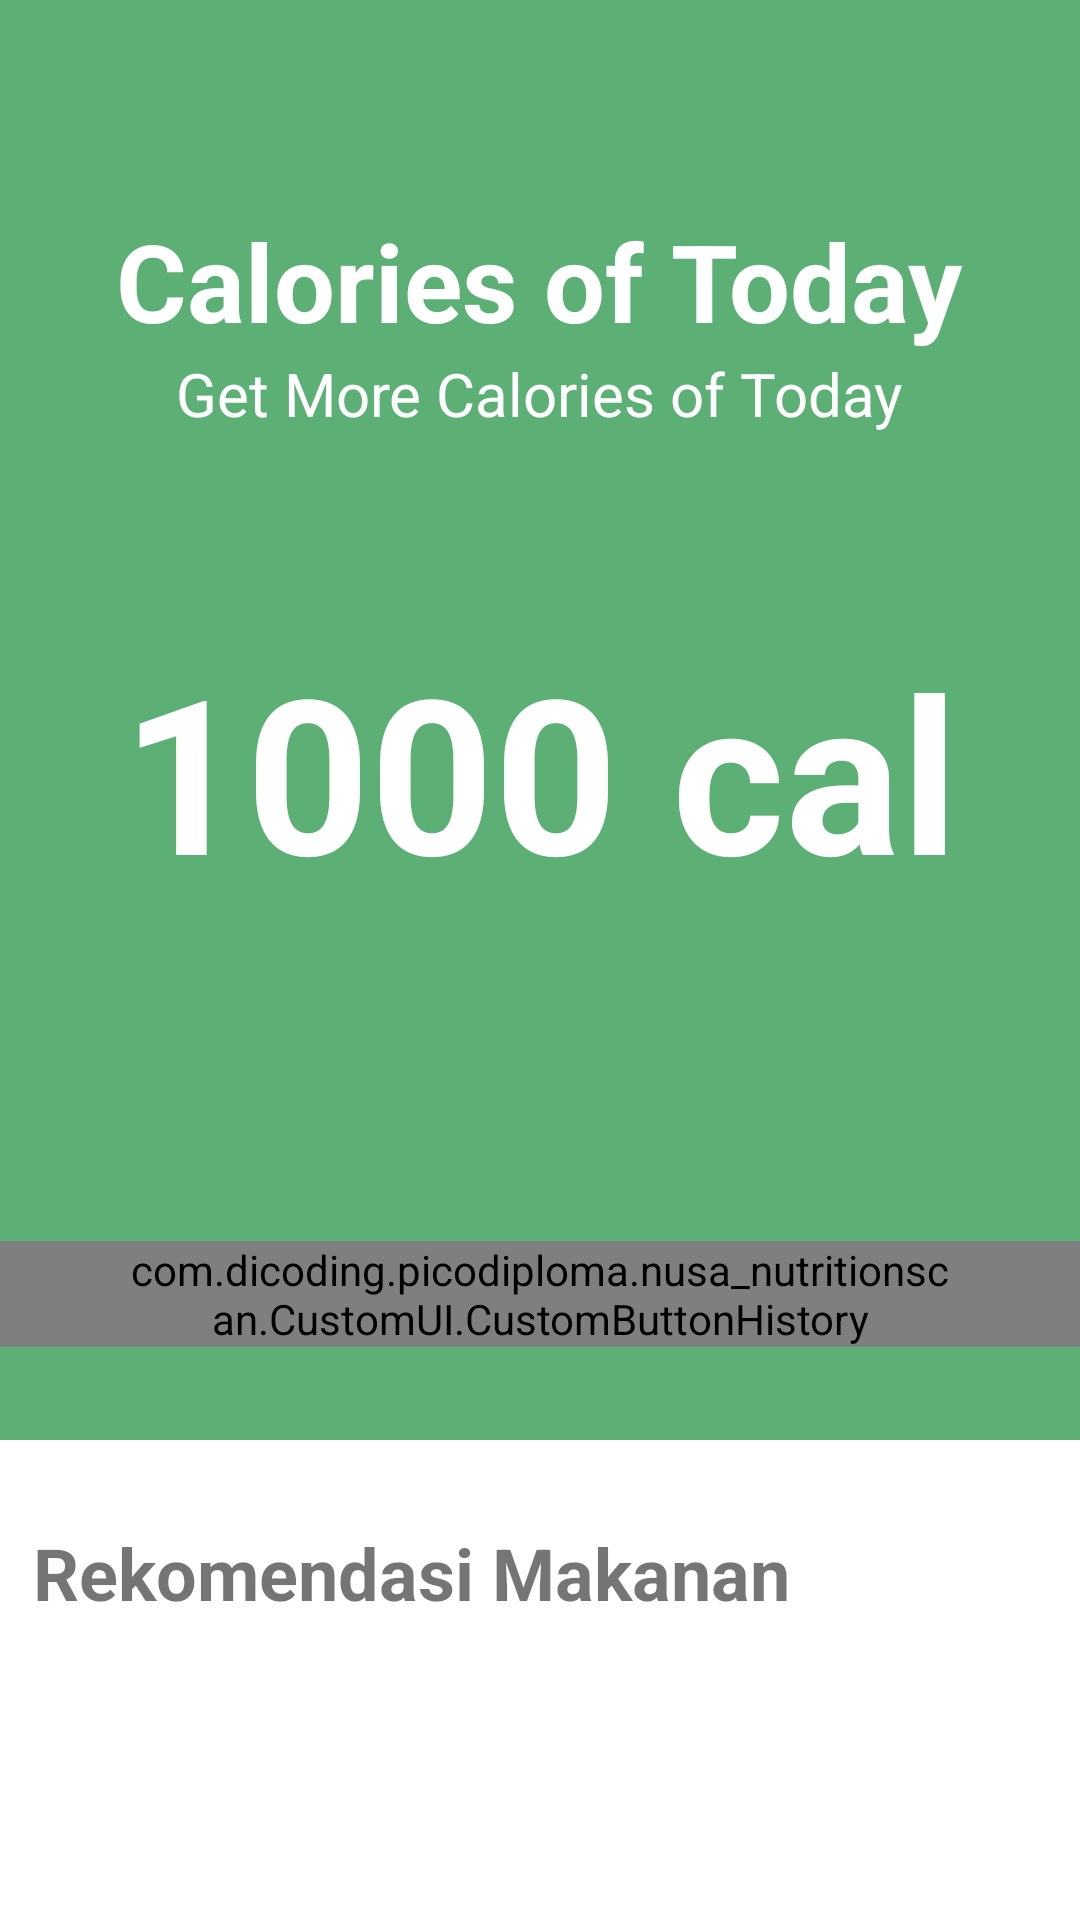

Write the Android layout XML for this screen, with the resource values it uses.
<!-- AndroidManifest.xml: application theme Theme.NuSaNutritionScan -->
<!-- res/layout/fragment_home.xml -->
<?xml version="1.0" encoding="utf-8"?>
<androidx.constraintlayout.widget.ConstraintLayout xmlns:android="http://schemas.android.com/apk/res/android"
    xmlns:app="http://schemas.android.com/apk/res-auto"
    xmlns:tools="http://schemas.android.com/tools"
    android:layout_width="match_parent"
    android:layout_height="match_parent"
    tools:context=".ui.home.HomeFragment">

    <androidx.constraintlayout.widget.ConstraintLayout
        android:id="@+id/green_field"
        android:layout_width="0dp"
        android:layout_height="480dp"
        android:background="@color/green"
        app:layout_constraintEnd_toEndOf="parent"
        app:layout_constraintStart_toStartOf="parent"
        app:layout_constraintTop_toTopOf="parent">

        <TextView
            android:id="@+id/titleHome"
            android:layout_width="wrap_content"
            android:layout_height="wrap_content"
            android:text="@string/home_title"
            android:textSize="36sp"
            android:textStyle="bold"
            android:textColor="@color/white"
            app:layout_constraintBottom_toBottomOf="parent"
            app:layout_constraintEnd_toEndOf="parent"
            app:layout_constraintHorizontal_bias="0.496"
            app:layout_constraintStart_toStartOf="parent"
            app:layout_constraintTop_toTopOf="parent"
            app:layout_constraintVertical_bias="0.161" />

        <TextView
            android:id="@+id/messageHome"
            android:layout_width="wrap_content"
            android:layout_height="wrap_content"
            android:text="@string/home_message"
            android:textSize="20sp"
            android:textColor="@color/white"
            app:layout_constraintEnd_toEndOf="@+id/titleHome"
            app:layout_constraintStart_toStartOf="@+id/titleHome"
            app:layout_constraintTop_toBottomOf="@+id/titleHome" />

        <TextView
            android:id="@+id/totalCalories"
            android:layout_width="wrap_content"
            android:layout_height="wrap_content"
            android:layout_marginTop="64dp"
            android:text="1000 cal"
            android:textColor="@color/white"
            android:textSize="72sp"
            android:textStyle="bold"
            app:layout_constraintEnd_toEndOf="@+id/titleHome"
            app:layout_constraintStart_toStartOf="@+id/titleHome"
            app:layout_constraintTop_toBottomOf="@+id/messageHome" />

        <com.dicoding.picodiploma.nusa_nutritionscan.CustomUI.CustomButtonHistory
            android:id="@+id/history_button"
            android:layout_width="wrap_content"
            android:layout_height="wrap_content"
            android:paddingStart="40dp"
            android:paddingEnd="40dp"
            android:text="History"
            app:layout_constraintBottom_toBottomOf="parent"
            app:layout_constraintEnd_toEndOf="parent"
            app:layout_constraintHorizontal_bias="0.89"
            app:layout_constraintStart_toStartOf="parent"
            app:layout_constraintTop_toTopOf="parent"
            app:layout_constraintVertical_bias="0.93" />
    </androidx.constraintlayout.widget.ConstraintLayout>

    <androidx.constraintlayout.widget.ConstraintLayout
        android:id="@+id/white_field"
        android:layout_width="0dp"
        android:layout_height="250dp"
        android:orientation="vertical"
        app:layout_constraintEnd_toEndOf="parent"
        app:layout_constraintStart_toStartOf="parent"
        app:layout_constraintTop_toBottomOf="@+id/green_field">

        <TextView
            android:id="@+id/textView2"
            android:layout_width="wrap_content"
            android:layout_height="wrap_content"
            android:layout_marginTop="28dp"
            android:fontFamily="sans-serif"
            android:text="Rekomendasi Makanan"
            android:textSize="24sp"
            android:textStyle="bold"
            app:layout_constraintEnd_toEndOf="parent"
            app:layout_constraintHorizontal_bias="0.101"
            app:layout_constraintStart_toStartOf="parent"
            app:layout_constraintTop_toTopOf="parent" />

        <androidx.recyclerview.widget.RecyclerView
            android:id="@+id/rv_food_recommend"
            android:layout_width="match_parent"
            android:layout_height="wrap_content"
            android:layout_marginStart="16dp"
            android:layout_marginTop="16dp"
            android:orientation="horizontal"
            android:scrollbars="horizontal"
            app:layout_constraintBottom_toBottomOf="parent"
            app:layout_constraintStart_toStartOf="parent"
            app:layout_constraintTop_toBottomOf="@+id/textView2" />
    </androidx.constraintlayout.widget.ConstraintLayout>
</androidx.constraintlayout.widget.ConstraintLayout>
<!-- resources referenced by this layout -->
<resources>
  <color name="green">#5DB075</color>
  <color name="white">#FFFFFFFF</color>
  <string name="home_message">Get More Calories of Today</string>
  <string name="home_title">Calories of Today</string>
  <style name="Theme.NuSaNutritionScan" parent="Theme.MaterialComponents.DayNight.DarkActionBar">
          
          <item name="colorPrimary">@color/green</item>
          <item name="colorPrimaryVariant">@color/purple_700</item>
          <item name="colorOnPrimary">@color/white</item>
          
          <item name="colorSecondary">@color/teal_200</item>
          <item name="colorSecondaryVariant">@color/teal_700</item>
          <item name="colorOnSecondary">@color/black</item>
          
          <item name="android:statusBarColor">?attr/colorPrimaryVariant</item>
          
      </style>
  <color name="purple_700">#FF3700B3</color>
  <color name="teal_200">#FF03DAC5</color>
  <color name="teal_700">#FF018786</color>
  <color name="black">#FF000000</color>
</resources>
